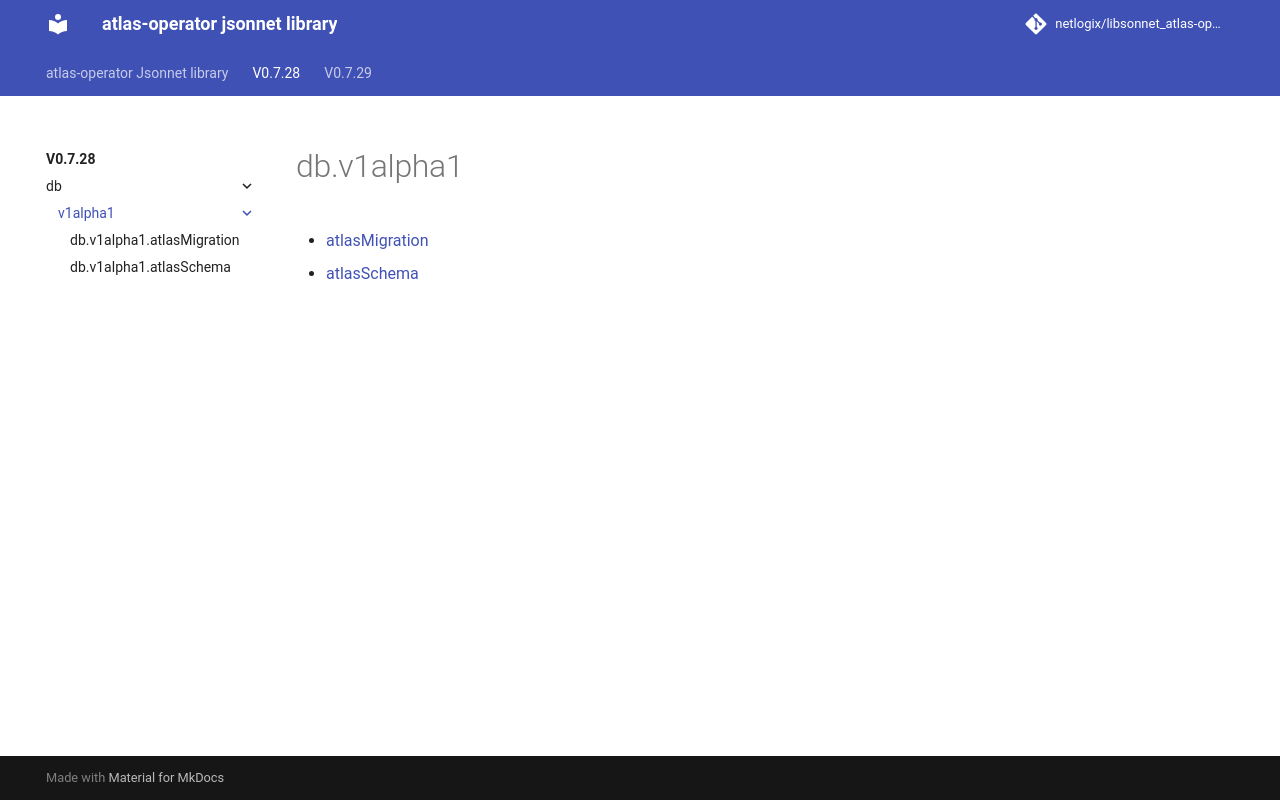

repository: netlogix/libsonnet_atlas-operator · page: v0.7.28/db/v1alpha1/index.html · generator: mkdocs

---
permalink: /v0.7.28/db/v1alpha1/
---

# db.v1alpha1



* [atlasMigration](atlasMigration.md)
* [atlasSchema](atlasSchema.md)
